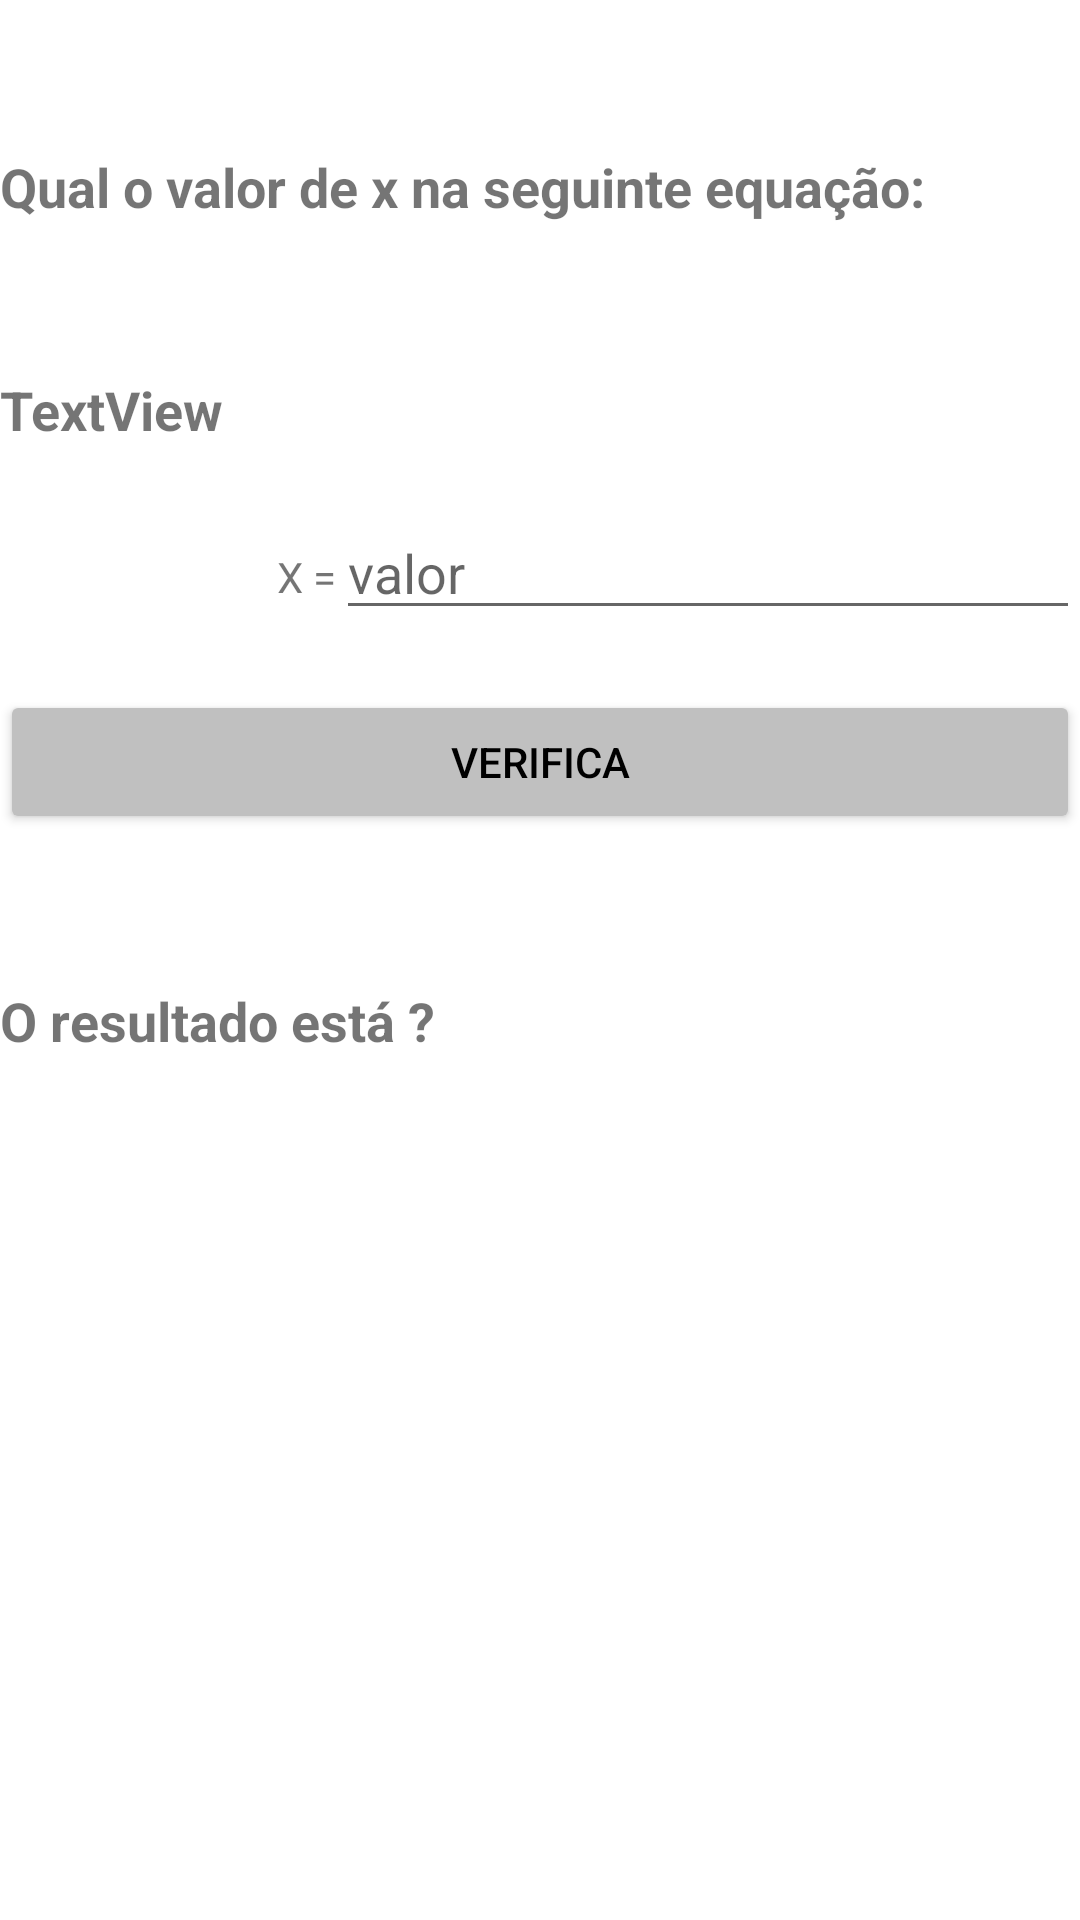

Layout XML and referenced resources for this Android screen:
<!-- AndroidManifest.xml: application theme Theme.Questionario -->
<!-- res/layout/activity_quiz_v2.xml -->
<?xml version="1.0" encoding="utf-8"?>
<androidx.constraintlayout.widget.ConstraintLayout xmlns:android="http://schemas.android.com/apk/res/android"
    xmlns:app="http://schemas.android.com/apk/res-auto"
    xmlns:tools="http://schemas.android.com/tools"
    android:layout_width="match_parent"
    android:layout_height="match_parent"
    tools:context=".QuizV2">

    <TextView
        android:id="@+id/question"
        android:layout_width="0dp"
        android:layout_height="wrap_content"
        android:layout_marginTop="50dp"
        android:text="@string/question"
        android:textAlignment="viewStart"
        android:textSize="18sp"
        android:textStyle="bold"
        app:layout_constraintEnd_toEndOf="parent"
        app:layout_constraintStart_toStartOf="parent"
        app:layout_constraintTop_toTopOf="parent" />

    <TextView
        android:id="@+id/operation"
        android:layout_width="0dp"
        android:layout_height="wrap_content"
        android:layout_marginTop="50dp"
        android:text="@string/operation"
        android:textSize="18sp"
        android:textStyle="bold"
        app:layout_constraintEnd_toEndOf="parent"
        app:layout_constraintStart_toStartOf="parent"
        app:layout_constraintTop_toBottomOf="@+id/question" />

    <TextView
        android:id="@+id/xEqual"
        android:layout_width="112dp"
        android:layout_height="22dp"
        android:layout_marginTop="34dp"
        android:text="@string/xEqual"
        android:textAlignment="viewEnd"
        app:layout_constraintStart_toStartOf="parent"
        app:layout_constraintTop_toBottomOf="@+id/operation" />

    <EditText
        android:id="@+id/editTextNumber"
        android:layout_width="0dp"
        android:layout_height="wrap_content"
        android:layout_marginTop="20dp"
        android:ems="10"
        android:hint="@string/input_value"
        android:inputType="number"
        app:layout_constraintEnd_toEndOf="parent"
        app:layout_constraintStart_toEndOf="@+id/xEqual"
        app:layout_constraintTop_toBottomOf="@+id/operation"
        android:importantForAutofill="no" />

    <Button
        android:id="@+id/check"
        android:layout_width="0dp"
        android:layout_height="wrap_content"
        android:layout_marginTop="20dp"
        android:backgroundTint="@color/silver"
        android:text="@string/check_button"
        android:textColor="@color/black"
        app:layout_constraintEnd_toEndOf="parent"
        app:layout_constraintStart_toStartOf="parent"
        app:layout_constraintTop_toBottomOf="@+id/editTextNumber"
        android:onClick="checkAnswer"/>

    <TextView
        android:id="@+id/result_message"
        android:layout_width="0dp"
        android:layout_height="wrap_content"
        android:layout_marginTop="50dp"
        android:text="@string/result_message"
        android:textAlignment="textStart"
        android:textSize="18sp"
        android:textStyle="bold"
        app:layout_constraintEnd_toEndOf="parent"
        app:layout_constraintStart_toStartOf="parent"
        app:layout_constraintTop_toBottomOf="@+id/check" />
</androidx.constraintlayout.widget.ConstraintLayout>
<!-- resources referenced by this layout -->
<resources>
  <color name="black">#FF000000</color>
  <color name="silver">#c0c0c0</color>
  <string name="check_button">Verifica</string>
  <string name="input_value">valor</string>
  <string name="operation">TextView</string>
  <string name="question">Qual o valor de x na seguinte equação:</string>
  <string name="result_message">O resultado está ?</string>
  <string name="xEqual">X =</string>
  <style name="Theme.Questionario" parent="Theme.MaterialComponents.DayNight.DarkActionBar">
          
          <item name="colorPrimary">@color/purple_500</item>
          <item name="colorPrimaryVariant">@color/purple_700</item>
          <item name="colorOnPrimary">@color/white</item>
          
          <item name="colorSecondary">@color/teal_200</item>
          <item name="colorSecondaryVariant">@color/teal_700</item>
          <item name="colorOnSecondary">@color/black</item>
          
          <item name="android:statusBarColor" tools:targetApi="l">?attr/colorPrimaryVariant</item>
          
      </style>
  <color name="purple_500">#FF6200EE</color>
  <color name="purple_700">#FF3700B3</color>
  <color name="white">#FFFFFFFF</color>
  <color name="teal_200">#FF03DAC5</color>
  <color name="teal_700">#FF018786</color>
</resources>
